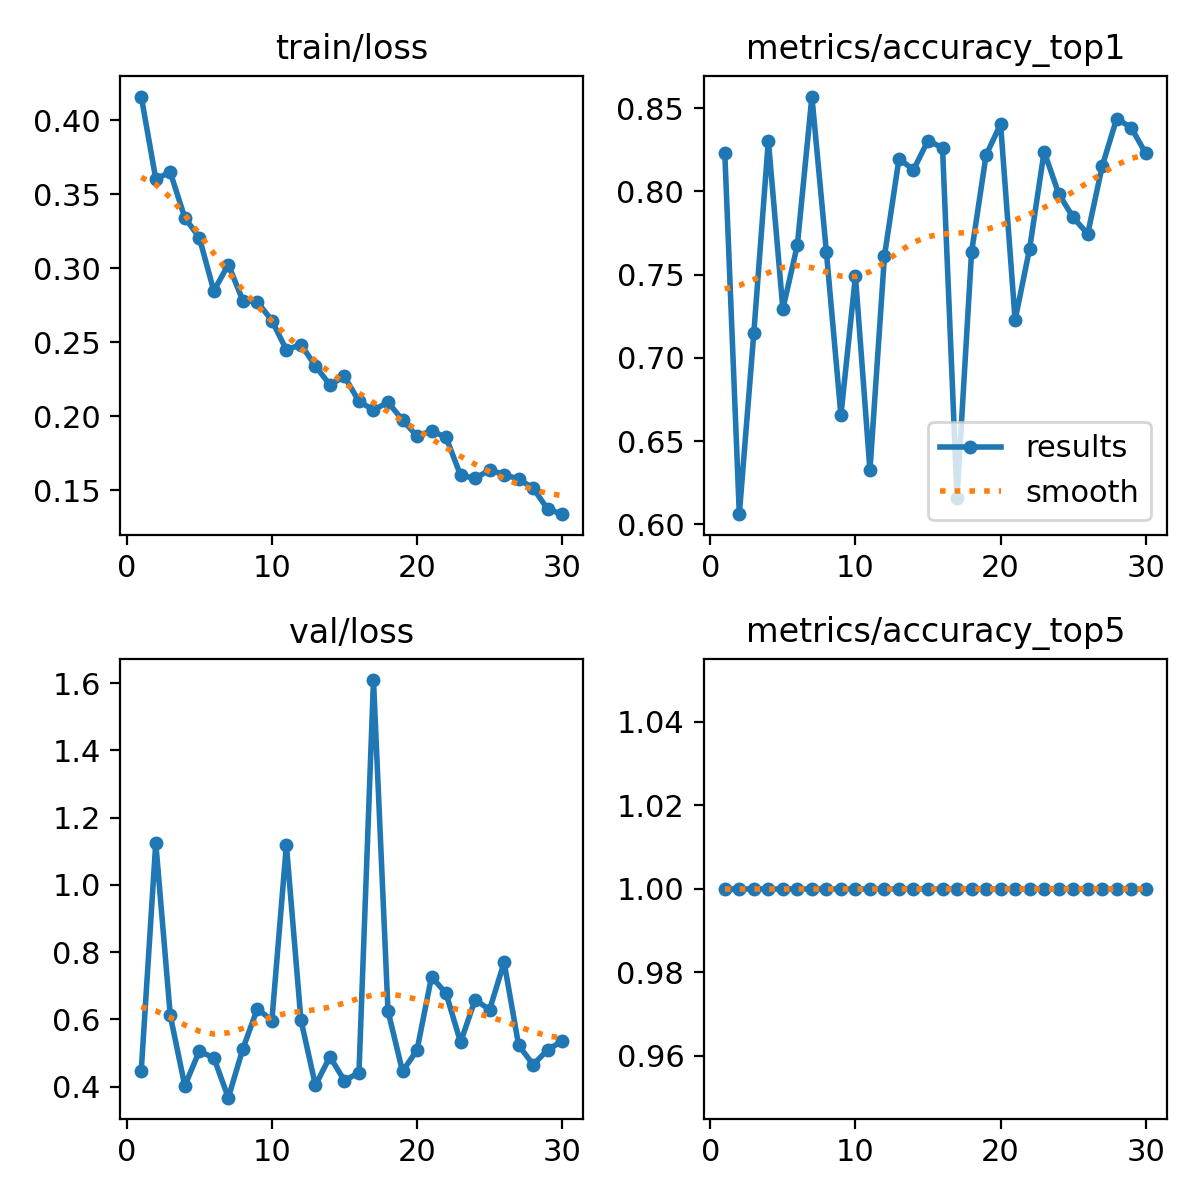

Values plotted in this chart, from the file beside it:
epoch, time, train/loss, metrics/accuracy_top1, metrics/accuracy_top5, val/loss, lr/pg0, lr/pg1, lr/pg2
1, 389.7, 0.4159, 0.8229, 1, 0.4472, 0.0005538, 0.0005538, 0.0005538
2, 648, 0.3603, 0.6062, 1, 1.125, 0.001073, 0.001073, 0.001073
3, 963.6, 0.3647, 0.7151, 1, 0.6118, 0.001555, 0.001555, 0.001555
4, 1231, 0.3341, 0.8306, 1, 0.4024, 0.001502, 0.001502, 0.001502
5, 1728, 0.3206, 0.7294, 1, 0.5054, 0.001447, 0.001447, 0.001447
6, 2168, 0.2846, 0.7679, 1, 0.4856, 0.001392, 0.001392, 0.001392
7, 2808, 0.3024, 0.857, 1, 0.3671, 0.001337, 0.001337, 0.001337
8, 3166, 0.2781, 0.7635, 1, 0.5122, 0.001282, 0.001282, 0.001282
9, 4079, 0.2772, 0.6656, 1, 0.6321, 0.001227, 0.001227, 0.001227
10, 4570, 0.2646, 0.7492, 1, 0.5964, 0.001172, 0.001172, 0.001172
11, 5284, 0.2448, 0.6326, 1, 1.118, 0.001117, 0.001117, 0.001117
12, 5958, 0.2484, 0.7613, 1, 0.5987, 0.001062, 0.001062, 0.001062
13, 6559, 0.2339, 0.8196, 1, 0.4039, 0.001007, 0.001007, 0.001007
14, 7215, 0.2211, 0.813, 1, 0.489, 0.0009519, 0.0009519, 0.0009519
15, 7580, 0.2268, 0.8306, 1, 0.4175, 0.0008968, 0.0008968, 0.0008968
16, 7923, 0.21, 0.8262, 1, 0.4418, 0.0008418, 0.0008418, 0.0008418
17, 8223, 0.2042, 0.6161, 1, 1.609, 0.0007868, 0.0007868, 0.0007868
18, 8510, 0.2093, 0.7635, 1, 0.6253, 0.0007318, 0.0007318, 0.0007318
19, 8835, 0.1975, 0.8218, 1, 0.4452, 0.0006768, 0.0006768, 0.0006768
20, 9162, 0.1865, 0.8405, 1, 0.5087, 0.0006218, 0.0006218, 0.0006218
21, 9493, 0.1901, 0.7228, 1, 0.727, 0.0005668, 0.0005668, 0.0005668
22, 9807, 0.1856, 0.7657, 1, 0.6771, 0.0005118, 0.0005118, 0.0005118
23, 10134, 0.1601, 0.824, 1, 0.532, 0.0004568, 0.0004568, 0.0004568
24, 10463, 0.158, 0.7987, 1, 0.6582, 0.0004017, 0.0004017, 0.0004017
25, 10735, 0.1636, 0.7844, 1, 0.629, 0.0003467, 0.0003467, 0.0003467
26, 11096, 0.1606, 0.7745, 1, 0.7697, 0.0002917, 0.0002917, 0.0002917
27, 11374, 0.1575, 0.8152, 1, 0.5231, 0.0002367, 0.0002367, 0.0002367
28, 11707, 0.1514, 0.8438, 1, 0.4653, 0.0001817, 0.0001817, 0.0001817
29, 12019, 0.1372, 0.8383, 1, 0.5091, 0.0001267, 0.0001267, 0.0001267
30, 12320, 0.1338, 0.8229, 1, 0.5358, 7.1681e-05, 7.1681e-05, 7.1681e-05
